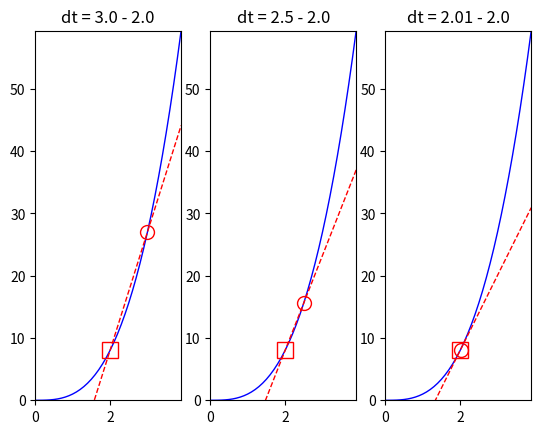

This chart was generated by the following Python code:
'''
Plot the velocity of a car whose position is
x(t) = t^3

Let's loops...
'''

import numpy as np
import matplotlib.pyplot as plt

# Initialise the subplot function using number of rows and columns
figure, axis = plt.subplots(1, 3)

# Generate array from 0 to 4, with step of 0.1
time = np.arange(0, 4, 0.1)

# Evaluate the position as a function of time
position_eq = lambda t: t**3
position = position_eq(time)

# Create tangential lines, evaluated in ta and tb = ta + dt
ta = 2.0
dt_array = [1.0, 0.5, 0.01]

# Position for ta:
xa = position_eq(ta)

for idx,dt in enumerate(dt_array):
    tb = ta + dt
    xb = position_eq(tb)
    v = (xb - xa) / (tb - ta)
    
    # Another way to use a lambda function: skip the name definition
    velocity = (lambda t: v*(t-ta) + xa)(time)

    # Generate "plt" object using plot() method, and add title.
    axis[idx].plot(time, position,'b-',linewidth=1)
    axis[idx].plot(time, velocity,'r--',linewidth=1)
    axis[idx].plot(ta, xa,'rs',fillstyle='none',markersize=12)
    axis[idx].plot(tb, xb,'ro',fillstyle='none',markersize=10)
    
    # Set limits for axis. If not using "plt.xlim(...)" notation, use axis[].set_...
    axis[idx].set_xlim(0,max(time))
    axis[idx].set_ylim(0,max(position))
    axis[idx].set_title(f'dt = {tb} - {ta}')